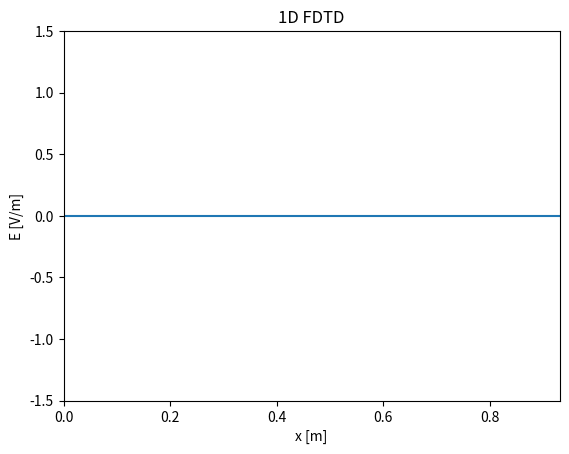

Write the Python code that produced this figure.
import numpy as np
import matplotlib.pyplot as plt
from matplotlib.animation import FuncAnimation
from scipy.constants import c
from scipy.constants import epsilon_0

# Parameters
f = 2.4e9  # Frequency (Hz)
Lambda = c / f  # Wavelength (m)
dx = Lambda / 20  # Spatial step (m)
a = 2
dt = dx / (a * c)  # Time step (s)
M = 150 # Number of space steps
Q = 500  # Number of time steps
x = np.linspace(0, (M - 1) * dx, M)  # Space grid
t = np.linspace(0, (Q - 1) * dt, Q)  # Time grid
#print(f"dt/e0 = {dt/epsilon_0}")  # 1.1764677777163337

# Create Jz
omega = 2 * np.pi * f  # Angular frequency
J = np.zeros((Q, M))  # Current density
source_position = M // 2  # Position of the source (int)
J[:, source_position] = np.sin(omega * t)  # Sine wave source

# Create E field
E = np.zeros((Q, M))  # Electric field, last sample is (Q-1, M-1)
B = np.zeros((Q, M-1))  # Magnetic field, last sample is (Q-1, M-2)
for q in range(1, Q): # B_(q'+1/2) [m' + 1/2] = B_q [m]
#   # Boundary conditions

    if q > 1 :
        E[q, 0] = E[q-2, 1] 
        E[q, M-1] =  E[q-2, M-2]
        
    for m in range(1, M - 1): #1 compris, M-1 exclu
        #E[q, m] = E[q - 1, m] + 1/a *(B[q-1, m]- B[q-1, m-1]) - (dt / epsilon_0) * (J[q-1,m])
        E[q, m] = E[q - 1, m] + 1/a *(B[q-1, m]- B[q-1, m-1]) - (J[q-1,m]) #Normalized J


    for m in range(0, M - 1): #0 compris, M-1 exclu
        B[q, m] = B[q - 1,m] + 1/a *(E[q, m+1] - E[q, m]) 

#np.save("E_matrix_L20.npy", E)  # Save the electric field matrix

# Initialize the figure
fig, ax = plt.subplots()
animated_source, = ax.plot([], [])  # E
ax.set_xlim(0, (M - 1) * dx)
ax.set_ylim(-1.5, 1.5)
ax.set_xlabel("x [m]")
ax.set_ylabel("E [V/m]")
ax.set_title("1D FDTD")

# Animation function
#animated_source.set_data([x[source_position]], [J[frame, source_position]])  # Update source
def update(frame):
    animated_source.set_data(x, E[frame, :]) # Update E field
    return animated_source,

# Create the animation
ani = FuncAnimation(fig, update, frames=Q, interval=15, blit=True)

# Save the animation
#ani.save("1D_sine_source_free_space_long_duration.mp4", fps=60)

# Show the animation
plt.show()
